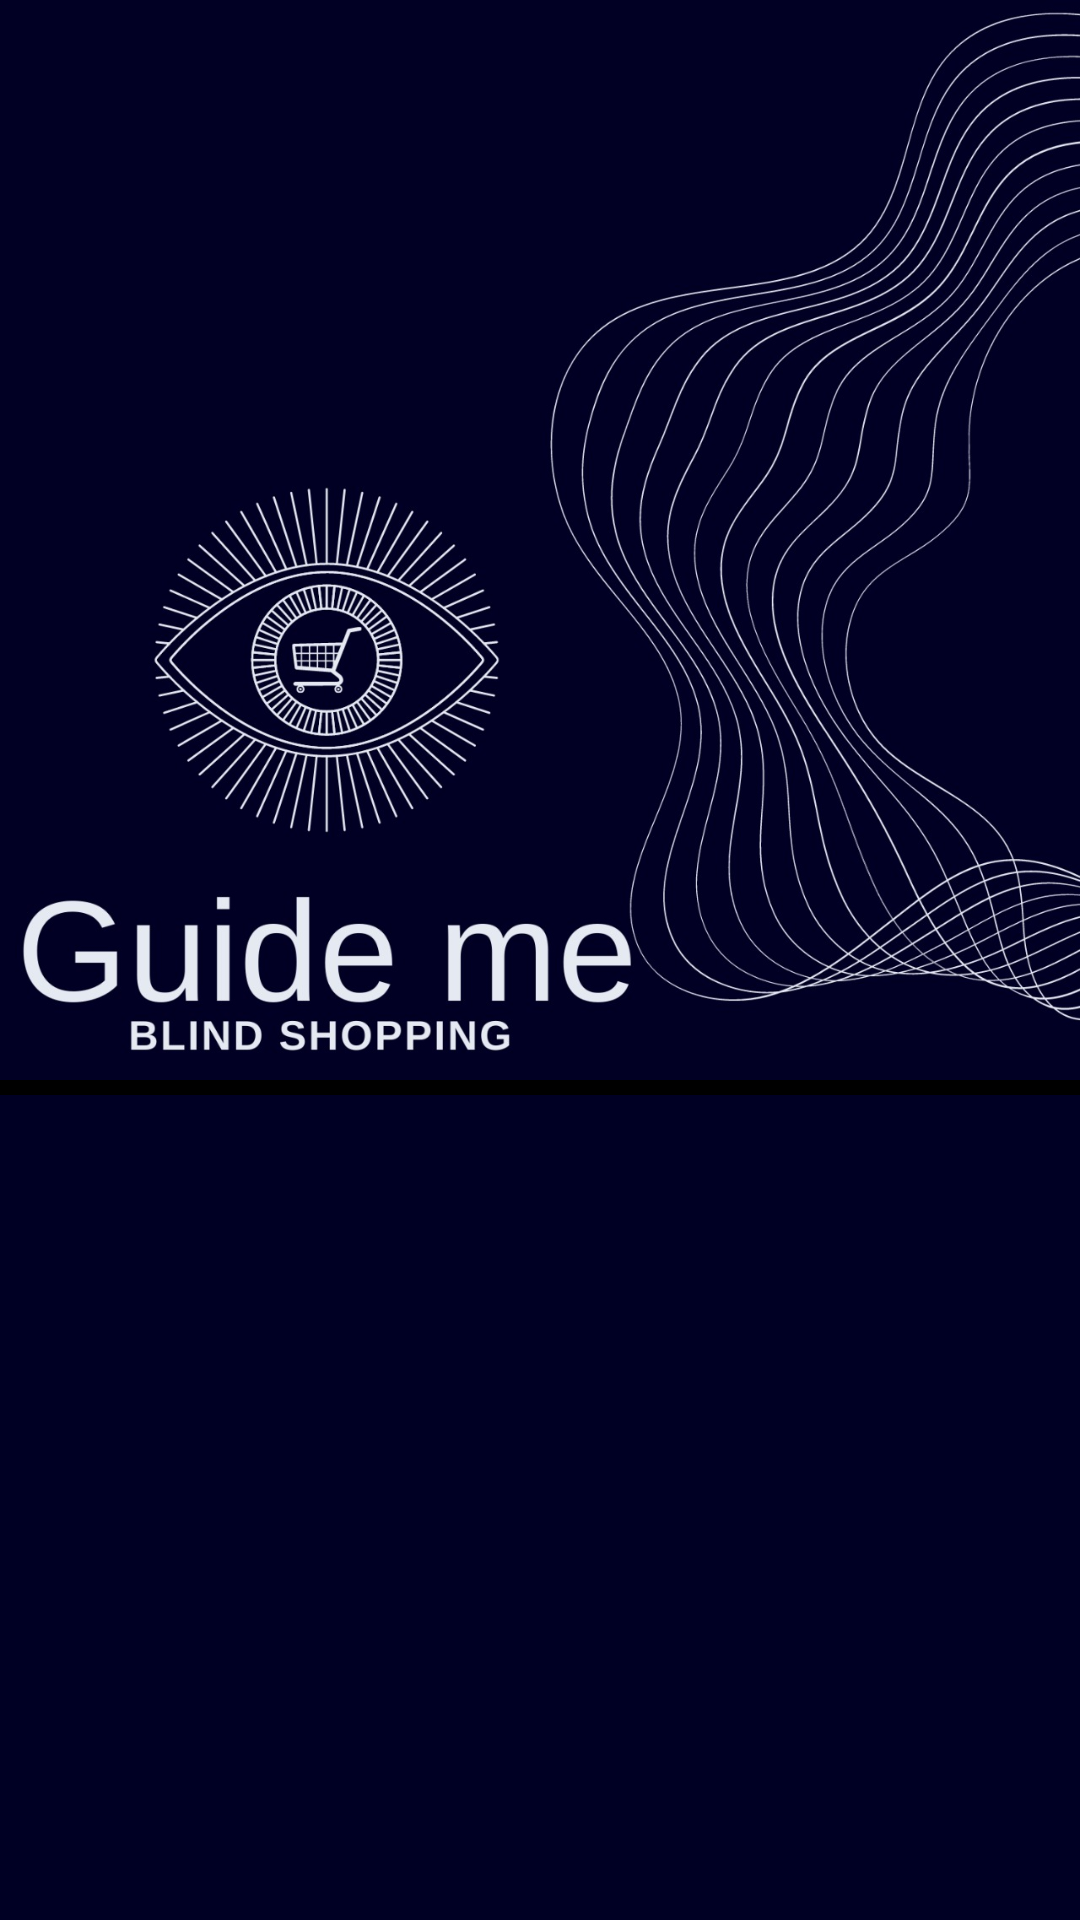

Produce the Android XML layout that renders to this screen, including the resource entries it uses.
<!-- AndroidManifest.xml: application theme Theme.GuideMe -->
<!-- res/layout/activity_main.xml -->
<?xml version="1.0" encoding="utf-8"?>
<androidx.coordinatorlayout.widget.CoordinatorLayout xmlns:android="http://schemas.android.com/apk/res/android"
    xmlns:app="http://schemas.android.com/apk/res-auto"
    xmlns:tools="http://schemas.android.com/tools"
    android:layout_width="match_parent"
    android:layout_height="match_parent"
    android:background="#00000000">

    <RelativeLayout
        android:layout_width="match_parent"
        android:layout_height="match_parent"
        android:background="@android:color/black"
        android:orientation="horizontal">


        <FrameLayout
            android:id="@+id/container"
            android:layout_width="match_parent"
            android:layout_height="match_parent"
            android:layout_alignParentEnd="true"
            android:layout_alignParentBottom="true"
            android:layout_marginEnd="-62dp"
            android:layout_marginBottom="-10dp"
            tools:context="org.tensorflow.demo.CameraActivity">

            <androidx.appcompat.widget.Toolbar
                android:id="@+id/toolbar"
                android:layout_width="match_parent"
                android:layout_height="98dp"
                android:background="@color/tfe_semi_transparent">

            </androidx.appcompat.widget.Toolbar>

            <androidx.constraintlayout.widget.ConstraintLayout
                android:layout_width="match_parent"
                android:layout_height="match_parent"><![CDATA[>





                ]]>

                <androidx.constraintlayout.widget.ConstraintLayout
                    android:id="@+id/vetement"
                    android:layout_width="209dp"
                    android:layout_height="290dp"
                    app:layout_constraintBottom_toBottomOf="parent"
                    app:layout_constraintEnd_toEndOf="parent"
                    app:layout_constraintHorizontal_bias="0.799"
                    app:layout_constraintStart_toStartOf="parent"
                    app:layout_constraintTop_toTopOf="parent"
                    app:layout_constraintVertical_bias="0.949">

                </androidx.constraintlayout.widget.ConstraintLayout>

                <androidx.constraintlayout.widget.ConstraintLayout
                    android:id="@+id/monnaie"
                    android:layout_width="218dp"
                    android:layout_height="282dp"
                    app:layout_constraintBottom_toBottomOf="parent"
                    app:layout_constraintEnd_toEndOf="parent"
                    app:layout_constraintHorizontal_bias="0.809"
                    app:layout_constraintStart_toStartOf="parent"
                    app:layout_constraintTop_toTopOf="parent"
                    app:layout_constraintVertical_bias="0.0">

                </androidx.constraintlayout.widget.ConstraintLayout>

                <androidx.constraintlayout.widget.ConstraintLayout
                    android:id="@+id/produit"
                    android:layout_width="207dp"
                    android:layout_height="284dp"
                    app:layout_constraintBottom_toBottomOf="parent"
                    app:layout_constraintEnd_toEndOf="parent"
                    app:layout_constraintHorizontal_bias="0.0"
                    app:layout_constraintStart_toStartOf="parent"
                    app:layout_constraintTop_toTopOf="parent"
                    app:layout_constraintVertical_bias="0.0">

                </androidx.constraintlayout.widget.ConstraintLayout>

                <androidx.constraintlayout.widget.ConstraintLayout
                    android:id="@+id/color"
                    android:layout_width="211dp"
                    android:layout_height="286dp"
                    app:layout_constraintBottom_toBottomOf="parent"
                    app:layout_constraintEnd_toEndOf="parent"
                    app:layout_constraintHorizontal_bias="0.0"
                    app:layout_constraintStart_toStartOf="parent"
                    app:layout_constraintTop_toTopOf="parent"
                    app:layout_constraintVertical_bias="0.986">

                </androidx.constraintlayout.widget.ConstraintLayout>

                <androidx.constraintlayout.widget.ConstraintLayout
                    android:id="@+id/textRecognizer"
                    android:layout_width="414dp"
                    android:layout_height="166dp"
                    app:layout_constraintBottom_toBottomOf="parent"
                    app:layout_constraintEnd_toEndOf="parent"
                    app:layout_constraintHorizontal_bias="0.014"
                    app:layout_constraintStart_toStartOf="parent"
                    app:layout_constraintTop_toTopOf="parent"
                    app:layout_constraintVertical_bias="0.499">

                </androidx.constraintlayout.widget.ConstraintLayout>


            </androidx.constraintlayout.widget.ConstraintLayout>




        </FrameLayout>

        <ImageView
            android:layout_width="match_parent"
            android:layout_height="match_parent"
            android:layout_marginBottom="280dp"
            android:backgroundTint="@color/tfe_color_accent"
            android:scaleType="fitXY"
            android:src="@drawable/blind_shoping_img" />

        <ImageView
            android:id="@+id/imageView"
            android:layout_width="match_parent"
            android:layout_height="match_parent"
            android:layout_marginBottom="280dp"
            android:backgroundTint="@color/tfe_color_accent"
            android:scaleType="fitXY"
            android:src="@drawable/blind_shoping_img" />

        <ImageView
            android:layout_width="match_parent"
            android:layout_height="300dp"
            android:layout_marginTop="365dp"
            android:backgroundTint="@color/tfe_color_accent"
            android:scaleType="fitXY"
            android:src="@drawable/backround_blid_shoping" />


    </RelativeLayout>

</androidx.coordinatorlayout.widget.CoordinatorLayout>
<!-- resources referenced by this layout -->
<resources>
  <color name="tfe_color_accent">#425066</color>
  <color name="tfe_semi_transparent">#66000000</color>
  <!-- drawable backround_blid_shoping: jpeg bitmap (drawable, 25975 bytes) -->
  <!-- drawable blind_shoping_img: jpeg bitmap (drawable, 211761 bytes) -->
  <style name="Theme.GuideMe" parent="Theme.MaterialComponents.DayNight.DarkActionBar">
          
          <item name="colorPrimary">@color/purple_500</item>
          <item name="colorPrimaryVariant">@color/purple_700</item>
          <item name="colorOnPrimary">@color/white</item>
          
          <item name="colorSecondary">@color/teal_200</item>
          <item name="colorSecondaryVariant">@color/teal_700</item>
          <item name="colorOnSecondary">@color/black</item>
          
          <item name="android:statusBarColor" tools:targetApi="l">?attr/colorPrimaryVariant</item>
          
      </style>
  <color name="purple_500">#FF6200EE</color>
  <color name="purple_700">#FF3700B3</color>
  <color name="white">#FFFFFFFF</color>
  <color name="teal_200">#FF03DAC5</color>
  <color name="teal_700">#FF018786</color>
  <color name="black">#FF000000</color>
</resources>
